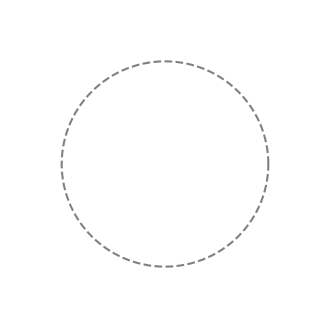

Here is the Python script that generated this plot:
import matplotlib.pyplot as plt
import numpy as np

### generate a scatter circle with xy coordinates
n = 361 # number of points
# n = 25+1 # number of points
n_list = np.arange(0, n, 1)
r = 1 # radius
x = r * np.cos(np.linspace(0, 2 * np.pi, n))
y = r * np.sin(np.linspace(0, 2 * np.pi, n))
# print('len(n_list)=', len(n_list))
# print('len(x)=', len(x))


plt.rcParams["figure.figsize"] = (8, 8)
# plt.scatter(x[:10], y[:10])
# plt.show()

### for each xy or n index, get an amplitude
A = 0.15 # amplitude
offset = A * np.sin(np.linspace(0, 2 * np.pi, n))
# plt.plot(offset)

### each xy scatter point's amp with offset
AwithOffset1 = [r-offset[i] for i in range(n)]
AwithOffset2 = [r+offset[i] for i in range(n)]
# plt.plot(AwithOffset)

x1 = []
y1 = []
x2 = []
y2 = []

for i in range(n):
    x1_new = x[i]/r*AwithOffset1[i]
    y1_new = y[i]/r*AwithOffset1[i]
    x1.append(x1_new)
    y1.append(y1_new)
    x2_new = x[i]/r*AwithOffset2[i]
    y2_new = y[i]/r*AwithOffset2[i]
    x2.append(x2_new)
    y2.append(y2_new)


"""Voltage"""
step = 36
length_ref = 0.3
plt.figure(figsize=(4, 4))
# for i in n_list[0::step]:
#     if y1[i] >= 0.1 or y1[i] <= -0.1:
#         length = np.sqrt((x2[i]-x[i])**2+(y2[i]-y[i])**2)
#         scale = (length/length_ref)**(0.2)
#         plt.arrow(x1[i], y1[i], (x2[i]-x1[i])*scale, (y2[i]-y1[i])*scale,
#         # print('scale=', scale)
#         # plt.arrow(x[i], y[i], (x2[i]-x[i])*scale, (y2[i]-y[i])*scale,
#                    lw=4*scale, head_width=0.05*scale, head_length=0.05*scale)
plt.plot(x, y, '--', color="grey")
# plt.plot(x1, y1, '--', color="blue")
# plt.plot(x2, y2, '--', color="red")
plt.xlim([-1.5, 1.5])
plt.ylim([-1.5, 1.5])
# plt.xlim([-1, 1])
# plt.ylim([-1, 1])
plt.axis('off')

# plt.savefig('AntennaVoltage.eps', format='eps')
# plt.savefig('AntennaVoltage.pdf', format='pdf', dpi=1200)
# plt.imsave('AntennaVoltage.pdf')
path = 'Z:\mcdermott-group\data\Antenna\PaperWriting\Figs\FiguresFromPythonandOthersForIllustrator'
# plt.savefig(path+'\AntennaVoltage.pdf', format='pdf', bbox_inches='tight', dpi=1200,
#             pad_inches=0, transparent=True)
plt.savefig(path+'\AntennaVoltage.png', format='png', bbox_inches='tight', transparent=True)
# savefig(fname, dpi=None, facecolor='w', edgecolor='w',
#         orientation='portrait', papertype=None, format=None,
#         transparent=False, bbox_inches=None, pad_inches=0.1,
#         frameon=None, metadata=None)
plt.show()

# """Current"""
# step = 36
# start = 6
# end = 6
# length_ref = 0.08
# plt.plot(x, y, '--', color="grey")
# for i in n_list[0::step]:
#     if y1[i] >= 0.1 or y1[i] <= -0.1:
#         length = np.sqrt((x2[i]-x[i])**2+(y2[i]-y[i])**2)
#         scale = (length/length_ref)
#         # plt.arrow(x1[i], y1[i], (x2[i]-x1[i])*scale, (y2[i]-y1[i])*scale,
#         print('scale=', scale)
#         if y[i]>0:
#             plt.arrow(x[i+end], y[i+end], (x[i-start]-x[i+end]), (y[i-start]-y[i+end]),
#                        lw=1.5*scale, head_width=0.02*scale, head_length=0.02*scale)
#         else:
#             plt.arrow(x[i-start], y[i-start], (x[i+end]-x[i-start]), (y[i+end]-y[i-start]),
#                        lw=1.5*scale, head_width=0.02*scale, head_length=0.02*scale)
# plt.plot(x1, y1, '--', color="blue")
# plt.plot(x2, y2, '--', color="red")
# plt.xlim([-1.5, 1.5])
# plt.ylim([-1.5, 1.5])
# plt.axis('off')
# # plt.savefig('AntennaCurrent.eps', format='eps')
# plt.savefig('AntennaCurrent.svg', format='svg')
# # plt.savefig('AntennaCurrent.pdf', format='pdf', dpi=1200)
# plt.show()